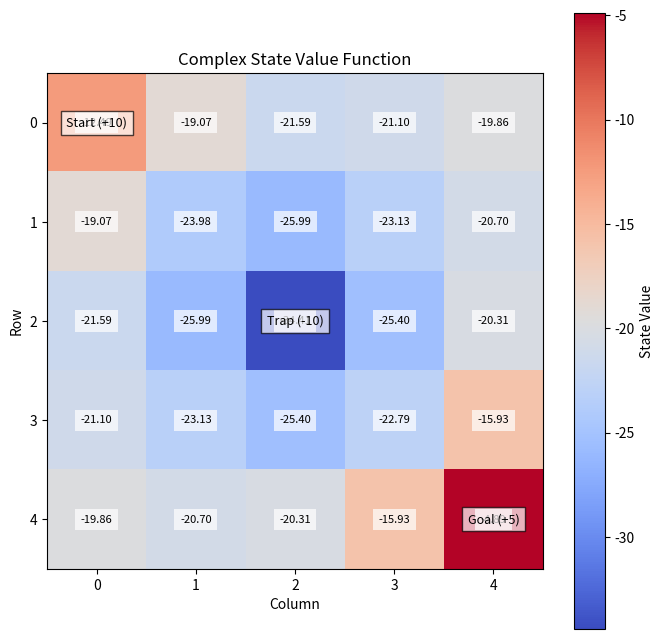

Generate this figure with matplotlib:
import numpy as np
import matplotlib.pyplot as plt



def normalize_array(arr):
    """
    Normalize a numpy array to the range [0, 1].

    Parameters:
        arr (np.ndarray): Input array.

    Returns:
        np.ndarray: Normalized array.
    """
    if not isinstance(arr, np.ndarray):
        raise ValueError("Input must be a numpy array.")
    min_val = np.min(arr)
    max_val = np.max(arr)
    return (arr - min_val) / (max_val - min_val)


def save_to_file(data, filename):
    """
    Save data to a file.

    Parameters:
        data (any): Data to save.
        filename (str): Path to the file.

    Returns:
        None
    """
    try:
        with open(filename, "w") as f:
            f.write(str(data))
    except Exception as e:
        raise IOError(f"Failed to save data to {filename}: {e}")



def calc_state_value(pi, P, R, gamma=0.9, theta=1e-6):
    num_states = pi.shape[0]
    num_actions = pi.shape[1]
    V = np.zeros(num_states)

    while True:
        delta = 0
        for s in range(num_states):
            v_old = V[s]
            v_new = 0.0
            for a in range(num_actions):
                action_prob = pi[s, a]
                expected_reward = R[s, a]
                future_value = np.sum(P[s, a, :] * V)
                v_new += action_prob * (expected_reward + gamma * future_value)
            V[s] = v_new
            delta = max(delta, abs(V[s] - v_old))
        if delta < theta:
            break
    return V


def test_complex_case():
    grid_size = 5
    gamma = 0.95
    theta = 1e-6

    # Actions: up, down, left, right
    actions = {0: (-1, 0), 1: (1, 0), 2: (0, -1), 3: (0, 1)}
    num_actions = len(actions)
    num_states = grid_size * grid_size

    # Initialize policy, transition probabilities, and rewards
    pi = np.ones((num_states, num_actions)) / num_actions  # 默认随机策略

    # 非均匀策略：让某些状态更偏好某些动作
    # 示例：在某些区域偏向向右或向下
    for s in range(num_states):
        row, col = divmod(s, grid_size)
        if row == 1 and col == 1:
            pi[s] = [0.1, 0.1, 0.1, 0.7]  # 偏好向右
        elif row == 3 and col == 3:
            pi[s] = [0.7, 0.1, 0.1, 0.1]  # 偏好向上

    P = np.zeros((num_states, num_actions, num_states))
    R = np.zeros((num_states, num_actions))

    # 填充状态转移与奖励
    for state in range(num_states):
        r, c = divmod(state, grid_size)

        for action, (dr, dc) in actions.items():
            # 主方向
            nr, nc = r + dr, c + dc
            next_states = []

            if 0 <= nr < grid_size and 0 <= nc < grid_size:
                new_state = nr * grid_size + nc
                next_states.append((new_state, 0.8))
            else:
                next_states.append((state, 0.8))  # 碰壁则留在原地

            # 左右偏移作为扰动（模拟不确定环境）
            offsets = [(dc, -dr), (-dc, dr)]  # 左右偏移
            for i, (drr, dcc) in enumerate(offsets):
                nrr, ncc = r + drr, c + dcc
                if 0 <= nrr < grid_size and 0 <= ncc < grid_size:
                    new_offset_state = nrr * grid_size + ncc
                    next_states.append((new_offset_state, 0.1))
                else:
                    next_states.append((state, 0.1))  # 偏移碰壁也留在原地

            # 设置转移概率
            for ns, prob in next_states:
                P[state, action, ns] += prob

            # 设置奖励
            for ns, prob in next_states:
                # 如果是主动作的目标状态
                if (nr, nc) == divmod(ns, grid_size):
                    if (r, c) == (0, 0):  # 起点
                        R[state, action] = 5
                    elif (r, c) == (4, 4):  # 终点
                        R[state, action] = 10
                    elif (r, c) == (2, 2):  # 陷阱
                        R[state, action] = -10
                    else:
                        if nr != r + dr or nc != c + dc:
                            R[state, action] = -1  # 碰壁惩罚
                        else:
                            R[state, action] = -1  # 正常移动
                else:
                    if (divmod(ns, grid_size) == (2, 2)):
                        R[state, action] -= 10 * prob  # 可能进入陷阱的期望惩罚

    # 计算状态价值
    V = calc_state_value(pi, P, R, gamma, theta)

    # 可视化
    V_grid = V.reshape(grid_size, grid_size)
    plt.figure(figsize=(8, 8))
    plt.imshow(V_grid, cmap='coolwarm', origin='upper')
    plt.colorbar(label='State Value')
    plt.title("Complex State Value Function")
    plt.xlabel("Column")
    plt.ylabel("Row")

# 标记每个格子的状态值
    for r in range(grid_size):
        for c in range(grid_size):
            value = V_grid[r, c]
            plt.text(c, r, f"{value:.2f}", ha='center', va='center', color='black', fontsize=8,
                     bbox=dict(facecolor='white', alpha=0.7, edgecolor='none'))

    # 标记特殊位置
    special_states = {
        (0, 0): 'Start (+10)',
        (4, 4): 'Goal (+5)',
        (2, 2): 'Trap (-10)'
    }
    for (r, c), label in special_states.items():
        plt.text(c, r, label, ha='center', va='center', color='black', fontsize=9,
                 bbox=dict(facecolor='white', alpha=0.7, edgecolor='black'))

    plt.show()

    return V


if __name__ == "__main__":
    test_complex_case()
